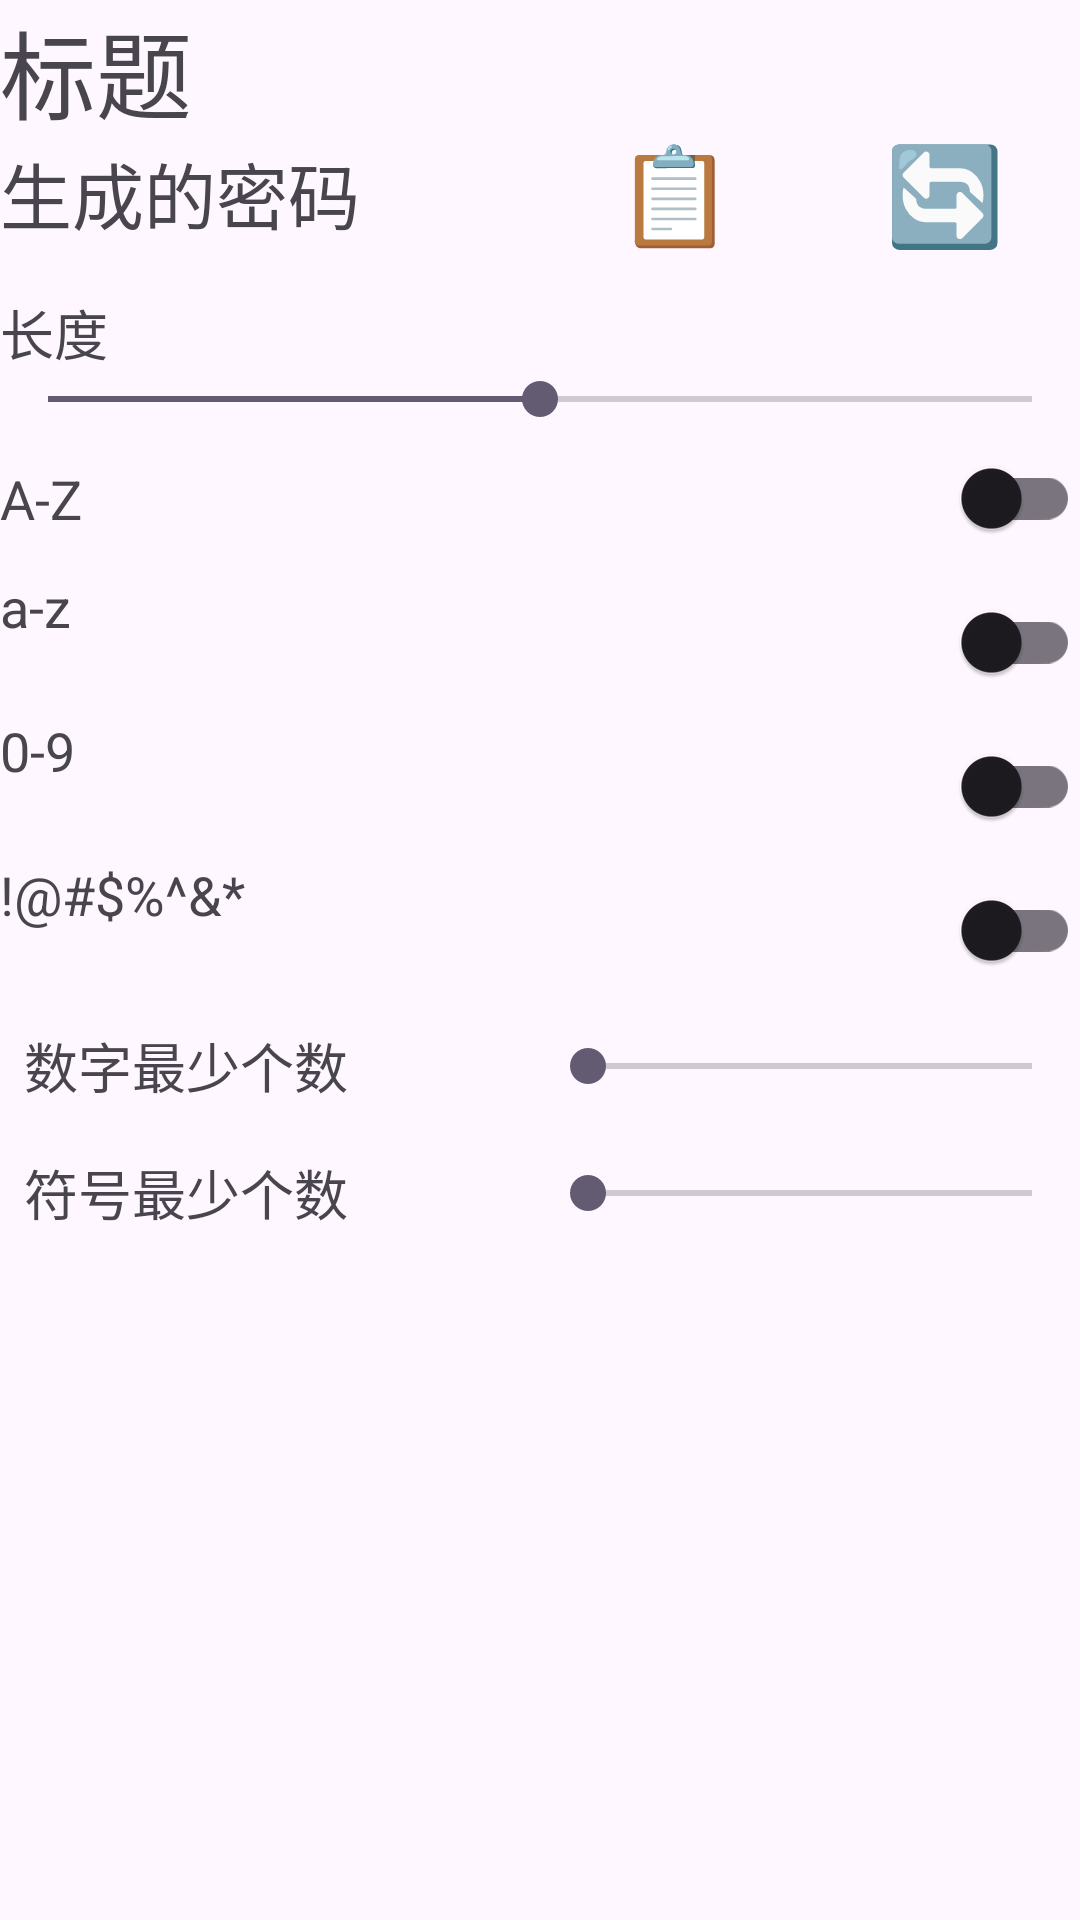

Write the Android layout XML for this screen, with the resource values it uses.
<!-- AndroidManifest.xml: application theme Theme.Passwords -->
<!-- res/layout/fragment_generate_password.xml -->
<?xml version="1.0" encoding="utf-8"?>
<LinearLayout xmlns:android="http://schemas.android.com/apk/res/android"
    xmlns:app="http://schemas.android.com/apk/res-auto"
    xmlns:tools="http://schemas.android.com/tools"
    android:layout_width="match_parent"
    android:layout_height="match_parent"
    android:orientation="vertical"
    tools:context=".fragment.container.GeneratePasswordFragment">

    <include
        android:id="@+id/generated_top_bar"
        layout="@layout/fragment_child_top_bar" />

    
    <ScrollView
        android:layout_width="match_parent"
        android:layout_height="match_parent"
        app:layout_behavior="@string/appbar_scrolling_view_behavior">

        <androidx.constraintlayout.widget.ConstraintLayout
            android:layout_width="match_parent"
            android:layout_height="wrap_content">
            
            <TextView
                android:id="@+id/generated_password_text"
                android:layout_width="0dp"
                android:layout_height="wrap_content"
                android:layout_weight="1"
                android:text="生成的密码"
                android:textSize="24sp"
                app:layout_constraintStart_toStartOf="parent"
                app:layout_constraintTop_toTopOf="parent"
                app:layout_constraintWidth_percent="0.5" />

            <Button
                android:id="@+id/generate_copy_button"
                android:layout_width="0dp"
                android:layout_height="wrap_content"
                android:background="@android:color/transparent"
                android:text="📋"
                android:textSize="32sp"
                app:layout_constraintBottom_toBottomOf="@+id/generated_password_text"
                app:layout_constraintStart_toEndOf="@+id/generated_password_text"
                app:layout_constraintTop_toTopOf="parent"
                app:layout_constraintWidth_percent="0.25" />

            <Button
                android:id="@+id/generate_button"
                android:layout_width="0dp"
                android:layout_height="wrap_content"
                android:background="@android:color/transparent"
                android:text="🔄"
                android:textSize="32sp"
                app:layout_constraintBottom_toBottomOf="@+id/generated_password_text"
                app:layout_constraintStart_toEndOf="@+id/generate_copy_button"
                app:layout_constraintTop_toTopOf="parent"
                app:layout_constraintWidth_percent="0.25" />


            
            <TextView
                android:id="@+id/generate_length_text"
                android:layout_width="wrap_content"
                android:layout_height="wrap_content"
                android:layout_marginTop="16dp"
                android:text="长度"
                android:textSize="18sp"
                app:layout_constraintStart_toStartOf="@+id/generated_password_text"
                app:layout_constraintTop_toBottomOf="@+id/generated_password_text" />

            <SeekBar
                android:id="@+id/generate_length_seekbar"
                android:layout_width="match_parent"
                android:layout_height="wrap_content"
                android:max="32"
                android:progress="16"
                app:layout_constraintTop_toBottomOf="@+id/generate_length_text" />


            <TextView
                android:id="@+id/generate_uppercase_text"
                android:layout_width="0dp"
                android:layout_height="wrap_content"
                android:layout_weight="1"
                android:text="A-Z"
                android:textSize="18sp"
                app:layout_constraintStart_toStartOf="parent"
                app:layout_constraintTop_toTopOf="@+id/generate_switch_uppercase"
                app:layout_constraintBottom_toBottomOf="@+id/generate_switch_uppercase"/>

            <androidx.appcompat.widget.SwitchCompat
                android:id="@+id/generate_switch_uppercase"
                android:layout_width="wrap_content"
                android:layout_height="wrap_content"
                app:layout_constraintEnd_toEndOf="parent"
                app:layout_constraintTop_toBottomOf="@+id/generate_length_seekbar" />


            <TextView
                android:id="@+id/generate_lowercase_text"
                android:layout_width="0dp"
                android:layout_height="wrap_content"
                android:layout_marginBottom="24dp"
                android:layout_weight="1"
                android:text="a-z"
                android:textSize="18sp"
                app:layout_constraintBottom_toBottomOf="@+id/generate_switch_lowercase"
                app:layout_constraintStart_toStartOf="@+id/generate_uppercase_text"
                app:layout_constraintTop_toTopOf="@id/generate_switch_lowercase" />

            <androidx.appcompat.widget.SwitchCompat
                android:id="@+id/generate_switch_lowercase"
                android:layout_width="wrap_content"
                android:layout_height="wrap_content"
                app:layout_constraintEnd_toEndOf="@+id/generate_switch_uppercase"
                app:layout_constraintTop_toBottomOf="@+id/generate_switch_uppercase" />


            <TextView
                android:id="@+id/generated_number_text"
                android:layout_width="0dp"
                android:layout_height="wrap_content"
                android:layout_marginBottom="24dp"
                android:layout_weight="1"
                android:text="0-9"
                android:textSize="18sp"
                app:layout_constraintBottom_toBottomOf="@+id/generate_switch_numbers"
                app:layout_constraintStart_toStartOf="@+id/generate_uppercase_text"
                app:layout_constraintTop_toTopOf="@+id/generate_switch_numbers" />

            <androidx.appcompat.widget.SwitchCompat
                android:id="@+id/generate_switch_numbers"
                android:layout_width="wrap_content"
                android:layout_height="wrap_content"
                app:layout_constraintEnd_toEndOf="@+id/generate_switch_uppercase"
                app:layout_constraintTop_toBottomOf="@+id/generate_switch_lowercase" />


            <TextView
                android:id="@+id/generated_sign_text"
                android:layout_width="0dp"
                android:layout_height="wrap_content"
                android:layout_marginBottom="24dp"
                android:layout_weight="1"
                android:text="!@#$%^&amp;*"
                android:textSize="18sp"
                app:layout_constraintBottom_toBottomOf="@+id/generate_switch_special_chars"
                app:layout_constraintStart_toStartOf="@+id/generate_uppercase_text"
                app:layout_constraintTop_toTopOf="@+id/generate_switch_special_chars" />

            <androidx.appcompat.widget.SwitchCompat
                android:id="@+id/generate_switch_special_chars"
                android:layout_width="wrap_content"
                android:layout_height="wrap_content"
                app:layout_constraintEnd_toEndOf="@+id/generate_switch_uppercase"
                app:layout_constraintTop_toBottomOf="@+id/generate_switch_numbers" />


            
            <TextView
                android:id="@+id/generated_low_number_text"
                android:layout_width="0dp"
                android:layout_height="wrap_content"
                android:padding="8dp"
                android:text="数字最少个数"
                android:textSize="18sp"
                app:layout_constraintStart_toStartOf="parent"
                app:layout_constraintTop_toBottomOf="@+id/generate_switch_special_chars"
                app:layout_constraintWidth_percent="0.5" />

            <SeekBar
                android:id="@+id/generate_min_numbers_seekbar"
                android:layout_width="0dp"
                android:layout_height="wrap_content"
                android:max="5"
                android:progress="0"
                app:layout_constraintStart_toEndOf="@+id/generated_low_number_text"
                app:layout_constraintTop_toTopOf="@+id/generated_low_number_text"
                app:layout_constraintBottom_toBottomOf="@+id/generated_low_number_text"
                app:layout_constraintWidth_percent="0.5" />

            
            <TextView
                android:id="@+id/generated_low_sign_text"
                android:layout_width="0dp"
                android:layout_height="wrap_content"
                android:padding="8dp"
                android:text="符号最少个数"
                android:textSize="18sp"
                app:layout_constraintStart_toStartOf="@+id/generated_low_number_text"
                app:layout_constraintTop_toBottomOf="@+id/generated_low_number_text"
                app:layout_constraintWidth_percent="0.5" />

            <SeekBar
                android:id="@+id/generate_min_symbols_seekbar"
                android:layout_width="0dp"
                android:layout_height="wrap_content"
                android:max="5"
                android:progress="0"
                app:layout_constraintStart_toEndOf="@+id/generated_low_sign_text"
                app:layout_constraintTop_toTopOf="@+id/generated_low_sign_text"
                app:layout_constraintBottom_toBottomOf="@+id/generated_low_sign_text"
                app:layout_constraintWidth_percent="0.5" />
        </androidx.constraintlayout.widget.ConstraintLayout>
    </ScrollView>
</LinearLayout>
<!-- res/layout/fragment_child_top_bar.xml (included above) -->
<?xml version="1.0" encoding="utf-8"?>
<androidx.constraintlayout.widget.ConstraintLayout xmlns:android="http://schemas.android.com/apk/res/android"
    android:layout_width="match_parent"
    android:layout_height="wrap_content"
    xmlns:app="http://schemas.android.com/apk/res-auto">
        <TextView
            android:id="@+id/top_bar_text"
            android:layout_width="wrap_content"
            android:layout_height="wrap_content"
            android:text="标题"
            android:textSize="32sp"
            app:layout_constraintStart_toStartOf="parent"
            app:layout_constraintTop_toTopOf="parent"/>
        <FrameLayout
            android:id="@+id/top_bar_frame"
            android:layout_width="wrap_content"
            android:layout_height="wrap_content"
            app:layout_constraintEnd_toEndOf="parent"
            app:layout_constraintTop_toTopOf="parent"/>
</androidx.constraintlayout.widget.ConstraintLayout>
<!-- resources referenced by this layout -->
<resources>
  <style name="Theme.Passwords" parent="Base.Theme.Passwords" />
  <style name="Base.Theme.Passwords" parent="Theme.Material3.DayNight.NoActionBar">
          
          
          <item name="colorButtonNormal">#2196F3</item>
      </style>
</resources>
